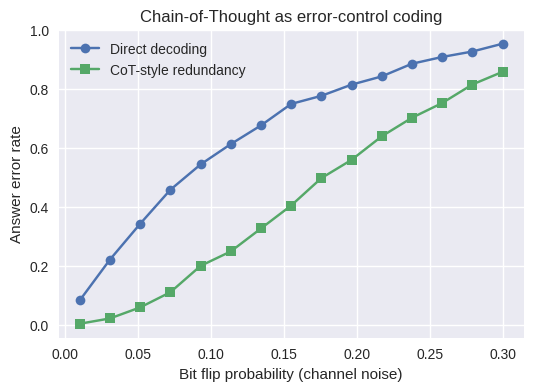

This figure's Python source:
import numpy as np
import matplotlib.pyplot as plt

plt.style.use("seaborn-v0_8")
np.random.seed(0)



def transmit(bits, flip_prob, redundancy=1):
    bits = np.array(bits)
    repeated = np.repeat(bits, redundancy)
    noise = np.random.rand(len(repeated)) < flip_prob
    received = np.logical_xor(repeated, noise).astype(int)
    if redundancy == 1:
        decoded = received
    else:
        decoded = received.reshape(-1, redundancy).sum(axis=1) >= (redundancy // 2 + 1)
        decoded = decoded.astype(int)
    return decoded


def simulate(flip_prob, trials=2000):
    direct_errors = 0
    cot_errors = 0
    for _ in range(trials):
        bits = np.random.randint(0, 2, size=8)
        decoded_direct = transmit(bits, flip_prob, redundancy=1)
        decoded_cot = transmit(bits, flip_prob, redundancy=3)
        direct_errors += int(np.any(decoded_direct != bits))
        cot_errors += int(np.any(decoded_cot != bits))
    return direct_errors / trials, cot_errors / trials

flip_probs = np.linspace(0.01, 0.3, 15)
results = np.array([simulate(p) for p in flip_probs])



fig, ax = plt.subplots(figsize=(6, 4))
ax.plot(flip_probs, results[:, 0], marker="o", label="Direct decoding")
ax.plot(flip_probs, results[:, 1], marker="s", label="CoT-style redundancy")
ax.set_xlabel("Bit flip probability (channel noise)")
ax.set_ylabel("Answer error rate")
ax.set_title("Chain-of-Thought as error-control coding")
ax.legend()
plt.show()

